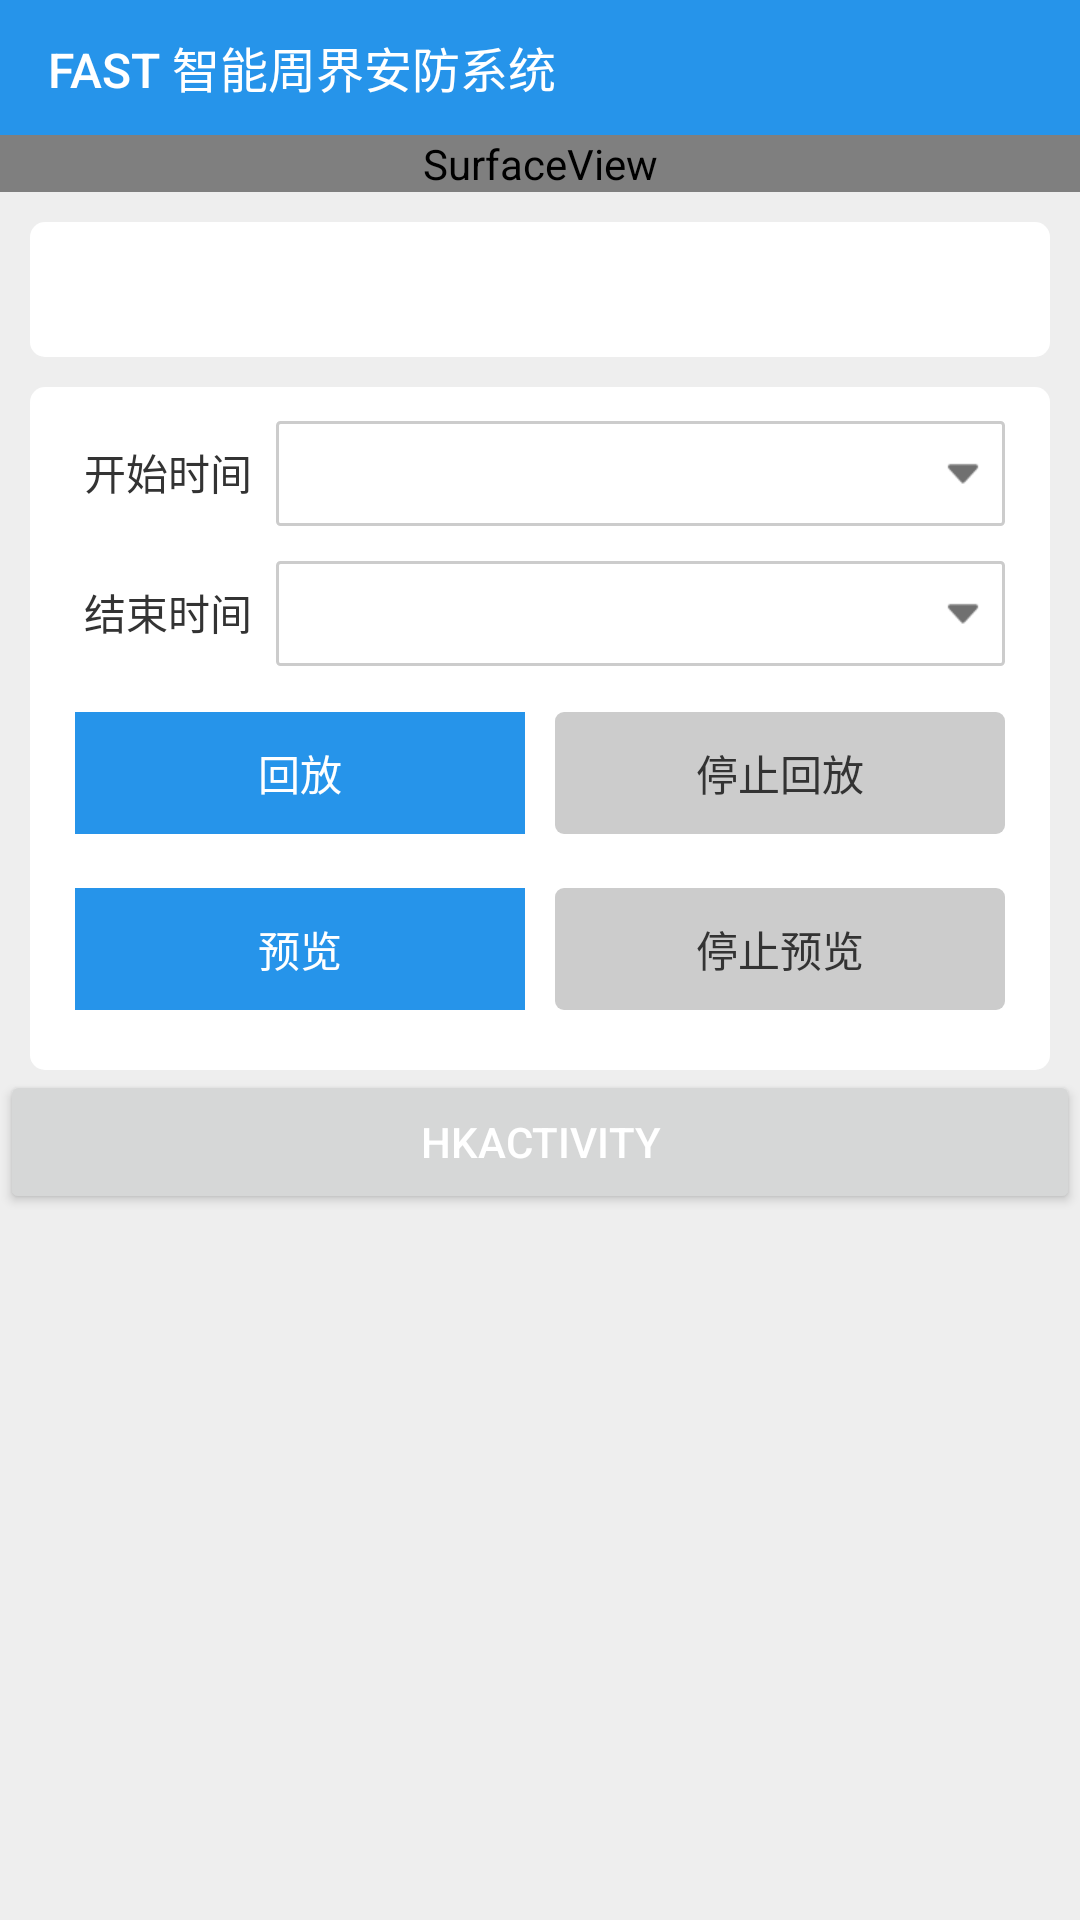

Reconstruct the res/layout file that produces this screen, plus the resources it refers to.
<!-- AndroidManifest.xml: application theme AppTheme.NoActionBar -->
<!-- res/layout/activity_detail_ipc.xml -->
<?xml version="1.0" encoding="utf-8"?>
<LinearLayout xmlns:android="http://schemas.android.com/apk/res/android"
    xmlns:tools="http://schemas.android.com/tools"
    android:id="@+id/swipy_layout"
    android:layout_width="match_parent"
    android:layout_height="match_parent"
    android:background="@color/gray_bg"
    android:orientation="vertical">

    <include layout="@layout/common_toolbar" />

    <ScrollView
        android:layout_width="match_parent"
        android:layout_height="match_parent">

        <LinearLayout
            android:layout_width="match_parent"
            android:layout_height="wrap_content"
            android:orientation="vertical">

            
            <RelativeLayout
                android:id="@+id/layout_video"
                android:layout_width="match_parent"
                android:layout_height="wrap_content">

                <SurfaceView
                    android:id="@+id/sur_player"
                    android:layout_width="match_parent"
                    android:layout_height="match_parent"
                    android:background="#0000ff00" />

            </RelativeLayout>

            <LinearLayout
                android:layout_width="match_parent"
                android:layout_height="wrap_content"
                android:layout_marginLeft="@dimen/margin10"
                android:layout_marginTop="@dimen/margin10"
                android:layout_marginRight="@dimen/margin10"
                android:background="@drawable/bg_corner_white"
                android:orientation="vertical"
                android:padding="@dimen/margin5">

                <TextView
                    android:id="@+id/tv_ipc_name"
                    style="@style/tv_style_device"
                    android:layout_marginLeft="@dimen/margin5"
                    tools:text="Fast牛角北150米摄像头1" />

            </LinearLayout>

            <include layout="@layout/include_bk_single_channel" />

            <Button
                android:id="@+id/btn_hkdemo"
                android:layout_width="match_parent"
                android:layout_height="wrap_content"
                android:text="HkActivity" />

        </LinearLayout>
    </ScrollView>
</LinearLayout>
<!-- res/layout/common_toolbar.xml (included above) -->
<?xml version="1.0" encoding="utf-8"?>
<FrameLayout xmlns:android="http://schemas.android.com/apk/res/android"
    xmlns:app="http://schemas.android.com/apk/res-auto"
    android:layout_width="match_parent"
    android:layout_height="wrap_content">

    
    <android.support.v7.widget.Toolbar
        android:id="@+id/toolbar"
        android:layout_width="match_parent"
        android:layout_height="45dp"
        android:background="@color/colorPrimary"
        app:titleTextAppearance="@style/Toolbar.TitleText"
        app:navigationIcon="@mipmap/icon_fanhui"
        app:title="@string/app_name_all"
        app:titleTextColor="@color/white">

    </android.support.v7.widget.Toolbar>
</FrameLayout>
<!-- res/layout/include_bk_single_channel.xml (included above) -->
<?xml version="1.0" encoding="utf-8"?>
<LinearLayout xmlns:android="http://schemas.android.com/apk/res/android"
    xmlns:app="http://schemas.android.com/apk/res-auto"
    xmlns:tools="http://schemas.android.com/tools"
    android:layout_width="match_parent"
    android:layout_height="wrap_content"
    android:layout_marginLeft="@dimen/margin10"
    android:layout_marginTop="@dimen/margin10"
    android:layout_marginRight="@dimen/margin10"
    android:background="@drawable/bg_corner_white"
    android:orientation="vertical"
    android:padding="@dimen/margin5">

    <LinearLayout
        android:id="@+id/layout_time1"
        android:layout_width="match_parent"
        android:layout_height="wrap_content"
        android:orientation="horizontal"
        android:padding="@dimen/margin5">

        <TextView
            style="@style/tv_style_device"
            android:text="开始时间" />

        <TextView
            android:id="@+id/tv_begin_time"
            style="@style/edit_pulldown"
            android:layout_width="match_parent"
            android:background="@drawable/bg_edittext_4tv" />
    </LinearLayout>

    <LinearLayout
        android:layout_width="match_parent"
        android:layout_height="wrap_content"
        android:orientation="horizontal"
        android:padding="@dimen/margin5">

        <TextView
            style="@style/tv_style_device"
            android:text="结束时间" />

        <TextView
            android:id="@+id/tv_end_time"
            style="@style/edit_pulldown"
            android:layout_width="match_parent"
            android:background="@drawable/bg_edittext_4tv" />
    </LinearLayout>

    <LinearLayout
        android:layout_width="match_parent"
        android:layout_height="wrap_content"
        android:orientation="horizontal"
        android:padding="@dimen/margin5">

        <TextView
            android:id="@+id/btn_show_placback"
            style="@style/btn_style_common"
            android:layout_width="match_parent"
            android:layout_marginLeft="@dimen/margin5"
            android:layout_marginTop="@dimen/margin5"
            android:layout_marginRight="@dimen/margin5"
            android:layout_weight="1"
            android:padding="@dimen/margin10"
            android:text="回放" />

        <TextView
            android:id="@+id/btn_stop_placback"
            style="@style/btn_style_cancel"
            android:layout_width="match_parent"
            android:layout_marginLeft="@dimen/margin5"
            android:layout_marginTop="@dimen/margin5"
            android:layout_marginRight="@dimen/margin5"
            android:layout_weight="1"
            android:padding="@dimen/margin10"
            android:text="停止回放" />

    </LinearLayout>

    <LinearLayout
        android:layout_width="match_parent"
        android:layout_height="wrap_content"
        android:layout_marginTop="@dimen/margin5"
        android:layout_marginBottom="@dimen/margin10"
        android:orientation="horizontal"
        android:padding="@dimen/margin5">

        <TextView
            android:id="@+id/btn_show_preview"
            style="@style/btn_style_common"
            android:layout_width="0dp"
            android:layout_marginLeft="@dimen/margin5"
            android:layout_marginTop="@dimen/margin3"
            android:layout_marginRight="@dimen/margin5"
            android:layout_weight="1"
            android:padding="@dimen/margin10"
            android:text="预览" />

        <TextView
            android:id="@+id/btn_stop_preview"
            style="@style/btn_style_cancel"
            android:layout_width="0dp"
            android:layout_marginLeft="@dimen/margin5"
            android:layout_marginTop="@dimen/margin3"
            android:layout_marginRight="@dimen/margin5"
            android:layout_weight="1"
            android:padding="@dimen/margin10"
            android:text="停止预览" />

    </LinearLayout>

</LinearLayout>
<!-- resources referenced by this layout -->
<resources>
  <color name="colorPrimary">#2694ea</color>
  <color name="gray_bg">#eeeeee</color>
  <color name="white">#ffffff</color>
  <dimen name="margin10">10dp</dimen>
  <dimen name="margin3">3dp</dimen>
  <dimen name="margin5">5dp</dimen>
  <!-- drawable bg_corner_white (drawable) -->
  <?xml version="1.0" encoding="utf-8"?>
  <shape xmlns:android="http://schemas.android.com/apk/res/android"
      android:shape="rectangle" >
  
      <solid android:color="@color/white" />
  
      <corners android:radius="@dimen/margin5" />
  
  </shape>
  <!-- drawable bg_edittext_4tv (drawable) -->
  <?xml version="1.0" encoding="UTF-8"?>
  <shape xmlns:android="http://schemas.android.com/apk/res/android">
      <solid android:color="#FFFFFF" />
      <corners android:radius="1dp" />
      <stroke
          android:width="1dip"
          android:color="@color/gray_light" />
  </shape>
  <string name="app_name_all">FAST 智能周界安防系统</string>
  <style name="Toolbar.TitleText" parent="TextAppearance.Widget.AppCompat.Toolbar.Title">
          <item name="android:textSize">@dimen/txt16</item>
          <item name="android:textColor">@color/white</item>
      </style>
  <style name="btn_style_cancel">
          <item name="android:layout_width">match_parent</item>
          <item name="android:layout_height">wrap_content</item>
          <item name="android:gravity">center</item>
          <item name="android:padding">@dimen/margin12</item>
          <item name="android:textColor">@color/black_light</item>
          <item name="android:textSize">@dimen/txt14</item>
          <item name="android:background">@drawable/btn_gray_selector</item>
      </style>
  <style name="btn_style_common">
          <item name="android:layout_width">match_parent</item>
          <item name="android:layout_height">wrap_content</item>
          <item name="android:gravity">center</item>
          <item name="android:padding">@dimen/margin12</item>
          <item name="android:textColor">@color/white</item>
          <item name="android:textSize">@dimen/txt14</item>
          <item name="android:background">@drawable/btn_blue_selector</item>
      </style>
  <style name="tv_style_device">
          <item name="android:layout_width">wrap_content</item>
          <item name="android:layout_height">wrap_content</item>
          <item name="android:gravity">center_vertical</item>
          <item name="android:padding">@dimen/margin8</item>
          <item name="android:textColor">@color/black_light</item>
          <item name="android:textSize">@dimen/txt14</item>
      </style>
  <style name="AppTheme.NoActionBar">
          <item name="windowActionBar">false</item>
          <item name="windowNoTitle">true</item>
      </style>
  <color name="gray_light">#cccccc</color>
  <dimen name="txt16">16sp</dimen>
  <dimen name="margin12">12dp</dimen>
  <color name="black_light">#333333</color>
  <dimen name="txt14">14sp</dimen>
  <dimen name="margin8">8dp</dimen>
  <color name="black">#111111</color>
  <!-- drawable bg_gray_deep_corner (drawable) -->
  <?xml version="1.0" encoding="utf-8"?>
  <shape xmlns:android="http://schemas.android.com/apk/res/android">
  
      <solid android:color="@color/gray" />
  
      <corners android:radius="@dimen/margin3" />
  
  </shape>
  <!-- drawable bg_gray_corner (drawable) -->
  <?xml version="1.0" encoding="utf-8"?>
  <shape xmlns:android="http://schemas.android.com/apk/res/android">
  
      <solid android:color="@color/gray_light" />
  
      <corners android:radius="@dimen/margin3" />
  
  </shape>
  <color name="colorPrimaryDark">#085ce2</color>
  <color name="gray">#888888</color>
</resources>
